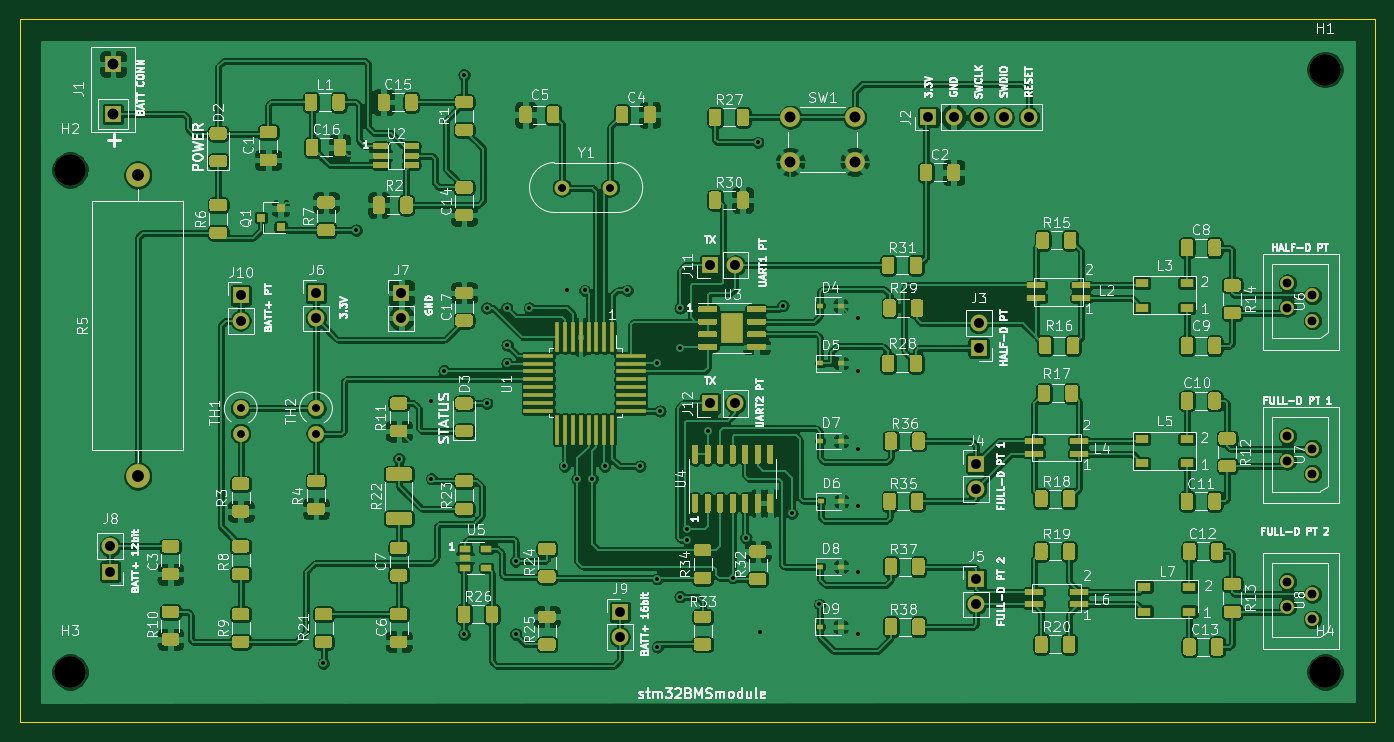
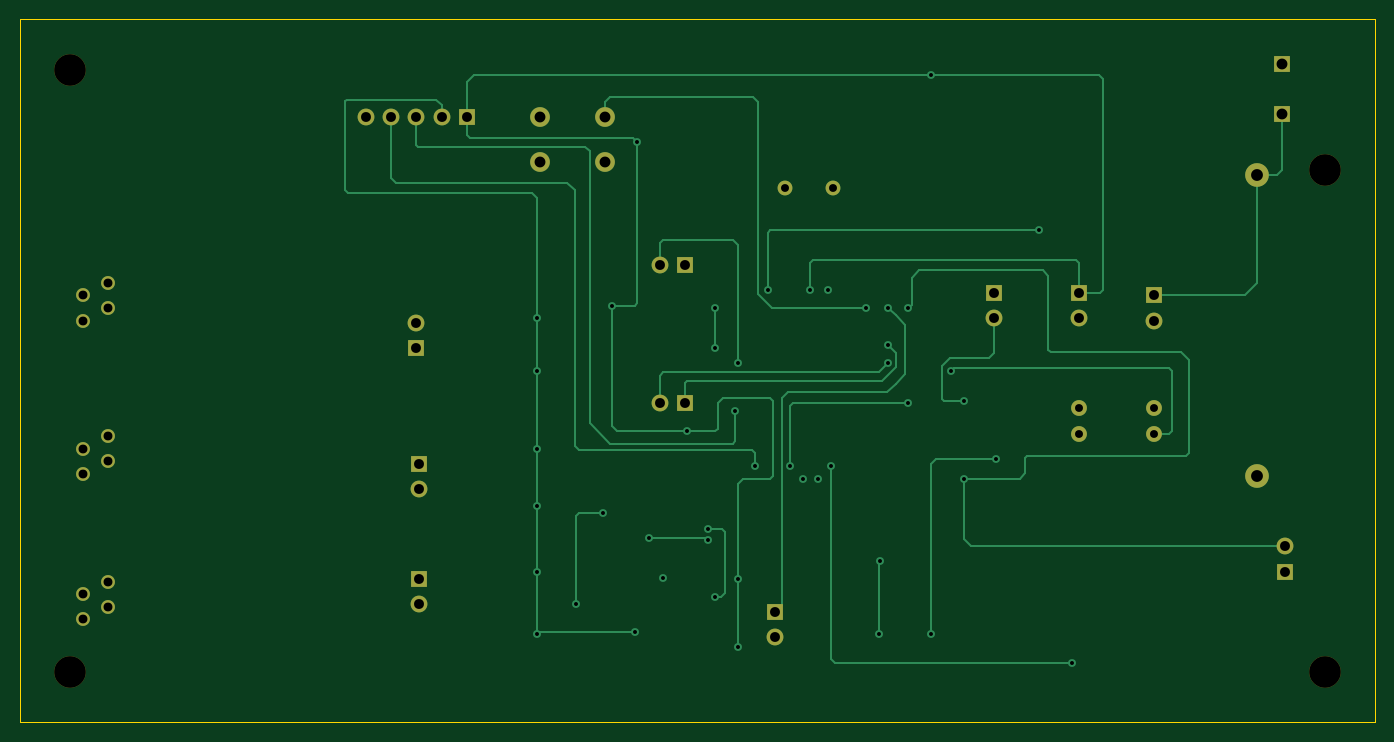
Circuit board: 9 layer files. Board 137.2 x 71.1 mm.
- bottom_copper: Sintaksa-stm32g031-BMSmodul-B_Cu.gbr (15237 bytes)
- bottom_mask: Sintaksa-stm32g031-BMSmodul-B_Mask.gbr (2818 bytes)
- bottom_silk: Sintaksa-stm32g031-BMSmodul-B_SilkS.gbr (494 bytes)
- outline: Sintaksa-stm32g031-BMSmodul-Edge_Cuts.gbr (734 bytes)
- top_copper: Sintaksa-stm32g031-BMSmodul-F_Cu.gbr (684205 bytes)
- top_mask: Sintaksa-stm32g031-BMSmodul-F_Mask.gbr (57993 bytes)
- top_silk: Sintaksa-stm32g031-BMSmodul-F_SilkS.gbr (134217 bytes)
- drill: Sintaksa-stm32g031-BMSmodul-NPTH.drl (341 bytes)
- drill: Sintaksa-stm32g031-BMSmodul-PTH.drl (1687 bytes)

=== bottom_copper: Sintaksa-stm32g031-BMSmodul-B_Cu.gbr (15237 bytes, source omitted) ===
=== bottom_mask: Sintaksa-stm32g031-BMSmodul-B_Mask.gbr ===
%TF.GenerationSoftware,KiCad,Pcbnew,(5.1.6)-1*%
%TF.CreationDate,2020-08-06T11:36:23+02:00*%
%TF.ProjectId,Sintaksa-stm32g031-BMSmodul,53696e74-616b-4736-912d-73746d333267,rev?*%
%TF.SameCoordinates,Original*%
%TF.FileFunction,Soldermask,Bot*%
%TF.FilePolarity,Negative*%
%FSLAX46Y46*%
G04 Gerber Fmt 4.6, Leading zero omitted, Abs format (unit mm)*
G04 Created by KiCad (PCBNEW (5.1.6)-1) date 2020-08-06 11:36:23*
%MOMM*%
%LPD*%
G01*
G04 APERTURE LIST*
%ADD10C,3.200000*%
%ADD11R,1.700000X1.700000*%
%ADD12C,1.400000*%
%ADD13O,1.700000X1.700000*%
%ADD14C,1.500000*%
%ADD15O,1.600000X1.600000*%
%ADD16C,1.600000*%
%ADD17C,2.000000*%
%ADD18O,2.400000X2.400000*%
%ADD19C,2.400000*%
G04 APERTURE END LIST*
D10*
%TO.C,H4*%
X187960000Y-116840000D03*
%TD*%
%TO.C,H3*%
X60960000Y-116840000D03*
%TD*%
%TO.C,H2*%
X60960000Y-66040000D03*
%TD*%
%TO.C,H1*%
X187960000Y-55880000D03*
%TD*%
D11*
%TO.C,J1*%
X65300000Y-60400000D03*
X65300000Y-55320000D03*
%TD*%
D12*
%TO.C,U8*%
X186690000Y-111506000D03*
X184150000Y-110236000D03*
X186690000Y-108966000D03*
X184150000Y-107696000D03*
%TD*%
%TO.C,U6*%
X186690000Y-81280000D03*
X184150000Y-80010000D03*
X186690000Y-78740000D03*
X184150000Y-77470000D03*
%TD*%
%TO.C,U7*%
X186690000Y-96774000D03*
X184150000Y-95504000D03*
X186690000Y-94234000D03*
X184150000Y-92964000D03*
%TD*%
D13*
%TO.C,J12*%
X128270000Y-89662000D03*
D11*
X125730000Y-89662000D03*
%TD*%
D14*
%TO.C,Y1*%
X115624000Y-67818000D03*
X110744000Y-67818000D03*
%TD*%
D15*
%TO.C,TH2*%
X85852000Y-92710000D03*
D16*
X85852000Y-90170000D03*
%TD*%
D15*
%TO.C,TH1*%
X78232000Y-92710000D03*
D16*
X78232000Y-90170000D03*
%TD*%
D17*
%TO.C,SW1*%
X140358000Y-60706000D03*
X140358000Y-65206000D03*
X133858000Y-60706000D03*
X133858000Y-65206000D03*
%TD*%
D18*
%TO.C,R5*%
X67818000Y-66548000D03*
D19*
X67818000Y-97028000D03*
%TD*%
D13*
%TO.C,J11*%
X128270000Y-75692000D03*
D11*
X125730000Y-75692000D03*
%TD*%
D13*
%TO.C,J10*%
X78232000Y-81280000D03*
D11*
X78232000Y-78740000D03*
%TD*%
D13*
%TO.C,J9*%
X116586000Y-113284000D03*
D11*
X116586000Y-110744000D03*
%TD*%
D13*
%TO.C,J8*%
X65024000Y-104140000D03*
D11*
X65024000Y-106680000D03*
%TD*%
D13*
%TO.C,J7*%
X94488000Y-81026000D03*
D11*
X94488000Y-78486000D03*
%TD*%
D13*
%TO.C,J6*%
X85852000Y-81026000D03*
D11*
X85852000Y-78486000D03*
%TD*%
D13*
%TO.C,J5*%
X152654000Y-109982000D03*
D11*
X152654000Y-107442000D03*
%TD*%
D13*
%TO.C,J4*%
X152654000Y-98298000D03*
D11*
X152654000Y-95758000D03*
%TD*%
D13*
%TO.C,J3*%
X152908000Y-81534000D03*
D11*
X152908000Y-84074000D03*
%TD*%
D13*
%TO.C,J2*%
X157988000Y-60706000D03*
X155448000Y-60706000D03*
X152908000Y-60706000D03*
X150368000Y-60706000D03*
D11*
X147828000Y-60706000D03*
%TD*%
M02*

=== bottom_silk: Sintaksa-stm32g031-BMSmodul-B_SilkS.gbr ===
%TF.GenerationSoftware,KiCad,Pcbnew,(5.1.6)-1*%
%TF.CreationDate,2020-08-06T11:36:23+02:00*%
%TF.ProjectId,Sintaksa-stm32g031-BMSmodul,53696e74-616b-4736-912d-73746d333267,rev?*%
%TF.SameCoordinates,Original*%
%TF.FileFunction,Legend,Bot*%
%TF.FilePolarity,Positive*%
%FSLAX46Y46*%
G04 Gerber Fmt 4.6, Leading zero omitted, Abs format (unit mm)*
G04 Created by KiCad (PCBNEW (5.1.6)-1) date 2020-08-06 11:36:23*
%MOMM*%
%LPD*%
G01*
G04 APERTURE LIST*
G04 APERTURE END LIST*
M02*

=== outline: Sintaksa-stm32g031-BMSmodul-Edge_Cuts.gbr ===
%TF.GenerationSoftware,KiCad,Pcbnew,(5.1.6)-1*%
%TF.CreationDate,2020-08-06T11:36:23+02:00*%
%TF.ProjectId,Sintaksa-stm32g031-BMSmodul,53696e74-616b-4736-912d-73746d333267,rev?*%
%TF.SameCoordinates,Original*%
%TF.FileFunction,Profile,NP*%
%FSLAX46Y46*%
G04 Gerber Fmt 4.6, Leading zero omitted, Abs format (unit mm)*
G04 Created by KiCad (PCBNEW (5.1.6)-1) date 2020-08-06 11:36:23*
%MOMM*%
%LPD*%
G01*
G04 APERTURE LIST*
%TA.AperFunction,Profile*%
%ADD10C,0.100000*%
%TD*%
G04 APERTURE END LIST*
D10*
X193040000Y-121920000D02*
X55880000Y-121920000D01*
X193040000Y-50800000D02*
X193040000Y-121920000D01*
X55880000Y-50800000D02*
X193040000Y-50800000D01*
X55880000Y-50800000D02*
X55880000Y-121920000D01*
M02*

=== top_copper: Sintaksa-stm32g031-BMSmodul-F_Cu.gbr (684205 bytes, source omitted) ===
=== top_mask: Sintaksa-stm32g031-BMSmodul-F_Mask.gbr (57993 bytes, source omitted) ===
=== top_silk: Sintaksa-stm32g031-BMSmodul-F_SilkS.gbr (134217 bytes, source omitted) ===
=== drill: Sintaksa-stm32g031-BMSmodul-NPTH.drl ===
M48
; DRILL file {KiCad (5.1.6)-1} date 08/06/20 11:36:17
; FORMAT={-:-/ absolute / inch / decimal}
; #@! TF.CreationDate,2020-08-06T11:36:17+02:00
; #@! TF.GenerationSoftware,Kicad,Pcbnew,(5.1.6)-1
; #@! TF.FileFunction,NonPlated,1,2,NPTH
FMAT,2
INCH
T1C0.1260
%
G90
G05
T1
X7.4Y-4.6
X2.4Y-2.6
X7.4Y-2.2
X2.4Y-4.6
T0
M30

=== drill: Sintaksa-stm32g031-BMSmodul-PTH.drl ===
M48
; DRILL file {KiCad (5.1.6)-1} date 08/06/20 11:36:17
; FORMAT={-:-/ absolute / inch / decimal}
; #@! TF.CreationDate,2020-08-06T11:36:17+02:00
; #@! TF.GenerationSoftware,Kicad,Pcbnew,(5.1.6)-1
; #@! TF.FileFunction,Plated,1,2,PTH
FMAT,2
INCH
T1C0.0157
T2C0.0315
T3C0.0354
T4C0.0394
T5C0.0433
T6C0.0472
%
G90
G05
T1
X3.4094Y-4.565
X3.54Y-2.84
X3.71Y-3.75
X3.84Y-3.52
X3.84Y-3.83
X3.89Y-3.4
X3.97Y-2.22
X3.97Y-4.45
X4.06Y-3.15
X4.06Y-3.53
X4.14Y-3.15
X4.1417Y-3.2972
X4.1417Y-3.3701
X4.1748Y-4.1583
X4.1756Y-4.4492
X4.23Y-3.15
X4.37Y-3.78
X4.38Y-3.08
X4.42Y-3.83
X4.45Y-3.08
X4.48Y-3.83
X4.53Y-3.78
X4.62Y-3.08
X4.67Y-3.78
X4.74Y-3.37
X4.74Y-4.2285
X4.74Y-4.5
X4.75Y-3.56
X4.83Y-3.15
X4.83Y-3.31
X4.83Y-4.3
X4.8583Y-4.0728
X4.86Y-4.03
X4.94Y-3.64
X5.0394Y-4.2244
X5.0925Y-4.065
X5.14Y-2.49
X5.15Y-4.44
X5.24Y-3.14
X5.2756Y-3.9685
X5.3858Y-4.3307
X5.54Y-3.19
X5.54Y-3.4
X5.54Y-3.71
X5.54Y-3.94
X5.54Y-4.2
X5.54Y-4.45
T2
X3.08Y-3.55
X3.08Y-3.65
X4.36Y-2.67
X4.5521Y-2.67
X3.38Y-3.55
X3.38Y-3.65
T3
X7.25Y-3.05
X7.25Y-3.15
X7.35Y-3.1
X7.35Y-3.2
X7.25Y-4.24
X7.25Y-4.34
X7.35Y-4.29
X7.35Y-4.39
X7.25Y-3.66
X7.25Y-3.76
X7.35Y-3.71
X7.35Y-3.81
T4
X4.95Y-2.98
X5.05Y-2.98
X6.02Y-3.21
X6.02Y-3.31
X4.95Y-3.53
X5.05Y-3.53
X2.56Y-4.1
X2.56Y-4.2
X6.01Y-3.77
X6.01Y-3.87
X6.01Y-4.23
X6.01Y-4.33
X4.59Y-4.36
X4.59Y-4.46
X5.82Y-2.39
X5.92Y-2.39
X6.02Y-2.39
X6.12Y-2.39
X6.22Y-2.39
X3.38Y-3.09
X3.38Y-3.19
X3.08Y-3.1
X3.08Y-3.2
X3.72Y-3.09
X3.72Y-3.19
T5
X5.27Y-2.39
X5.27Y-2.5672
X5.5259Y-2.39
X5.5259Y-2.5672
X2.5709Y-2.178
X2.5709Y-2.378
T6
X2.67Y-2.62
X2.67Y-3.82
T0
M30

